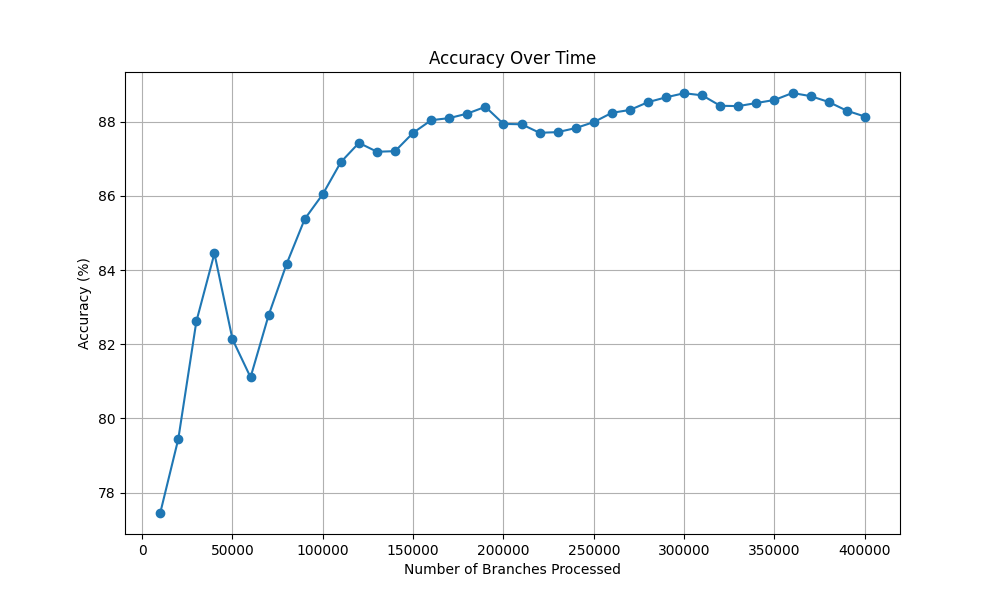

Values plotted in this chart, from the file beside it:
Number of Branches Processed, Accuracy (%)
10000, 77.45
20000, 79.44
30000, 82.61
40000, 84.45
50000, 82.13
60000, 81.11
70000, 82.78
80000, 84.17
90000, 85.38
100000, 86.05
110000, 86.91
120000, 87.43
130000, 87.19
140000, 87.2
150000, 87.7
160000, 88.04
170000, 88.1
180000, 88.22
190000, 88.4
200000, 87.94
210000, 87.93
220000, 87.7
230000, 87.72
240000, 87.83
250000, 87.99
260000, 88.24
270000, 88.32
280000, 88.53
290000, 88.66
300000, 88.77
310000, 88.71
320000, 88.43
330000, 88.42
340000, 88.5
350000, 88.58
360000, 88.77
370000, 88.69
380000, 88.53
390000, 88.3
400000, 88.14
